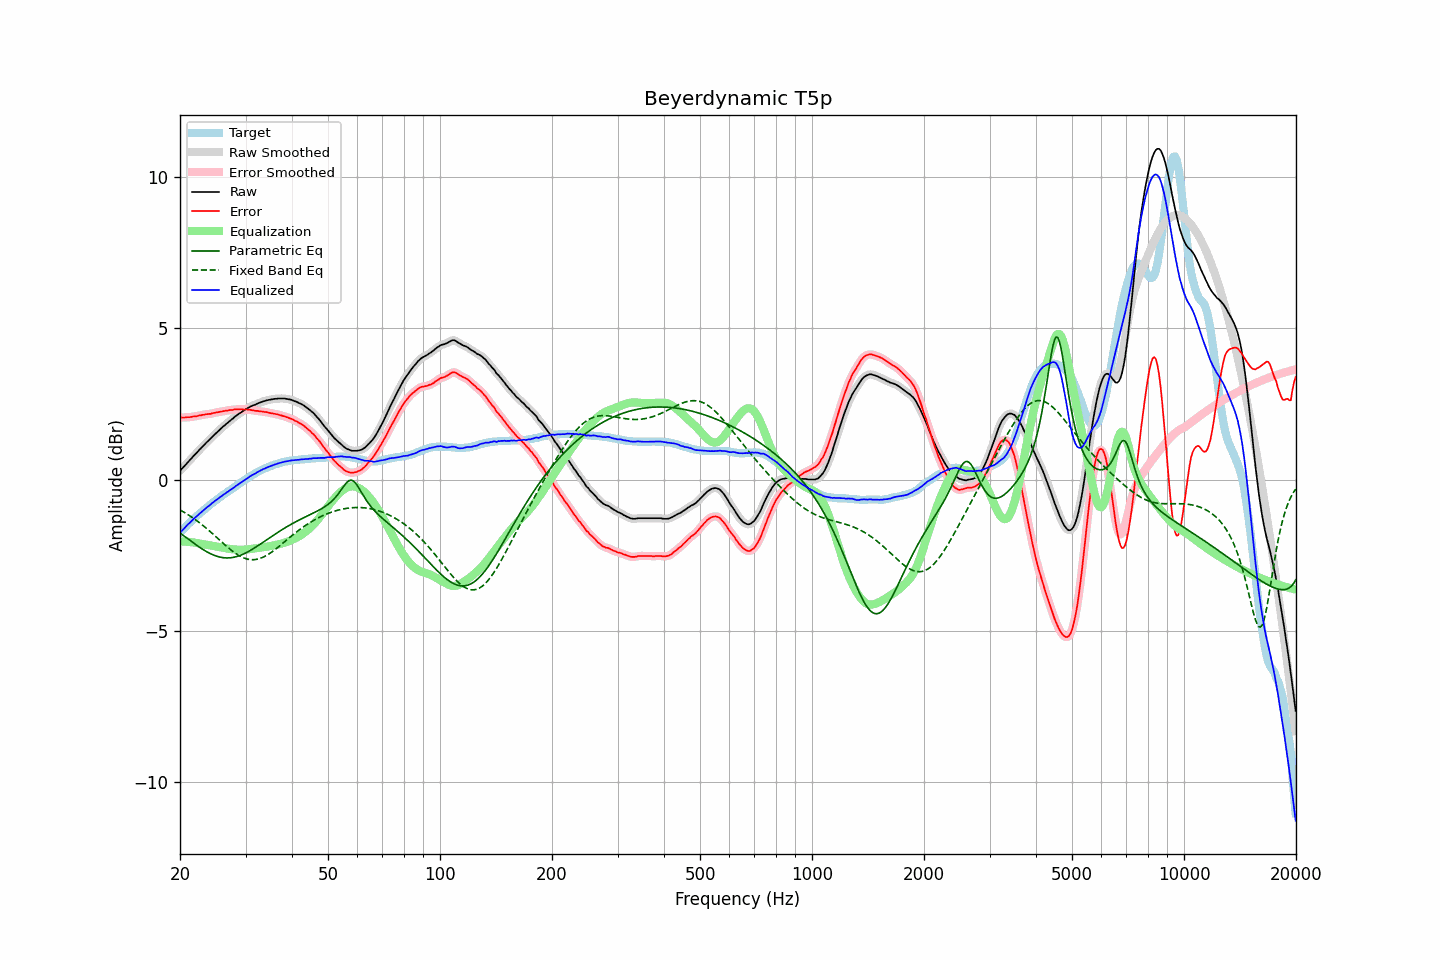

Data behind this chart, as committed beside it:
frequency, raw, error, smoothed, error_smoothed, equalization, parametric_eq, fixed_band_eq, equalized_raw, equalized_smoothed, target
20.00, 0.29, 2.05, 0.29, 2.05, -2.05, -1.77, -1.01, -1.76, -1.76, -1.76
20.20, 0.35, 2.05, 0.35, 2.05, -2.05, -1.81, -1.04, -1.70, -1.70, -1.70
20.40, 0.40, 2.05, 0.40, 2.05, -2.05, -1.85, -1.07, -1.65, -1.65, -1.65
20.61, 0.46, 2.05, 0.46, 2.05, -2.05, -1.89, -1.10, -1.60, -1.59, -1.59
20.81, 0.52, 2.06, 0.52, 2.06, -2.06, -1.93, -1.13, -1.54, -1.54, -1.54
21.02, 0.58, 2.06, 0.58, 2.06, -2.06, -1.97, -1.16, -1.48, -1.48, -1.48
21.23, 0.63, 2.06, 0.63, 2.06, -2.07, -2.01, -1.20, -1.44, -1.43, -1.43
21.44, 0.69, 2.07, 0.69, 2.07, -2.07, -2.05, -1.23, -1.38, -1.38, -1.38
21.66, 0.75, 2.08, 0.75, 2.08, -2.08, -2.09, -1.27, -1.33, -1.33, -1.33
21.87, 0.81, 2.09, 0.81, 2.09, -2.09, -2.12, -1.31, -1.28, -1.28, -1.28
22.09, 0.86, 2.09, 0.86, 2.10, -2.10, -2.16, -1.34, -1.24, -1.23, -1.23
22.31, 0.92, 2.10, 0.92, 2.10, -2.11, -2.20, -1.38, -1.18, -1.19, -1.18
22.54, 0.98, 2.12, 0.98, 2.11, -2.12, -2.24, -1.42, -1.14, -1.14, -1.14
22.76, 1.03, 2.12, 1.03, 2.13, -2.13, -2.27, -1.47, -1.09, -1.09, -1.09
22.99, 1.09, 2.14, 1.09, 2.14, -2.13, -2.30, -1.51, -1.04, -1.05, -1.05
23.22, 1.14, 2.14, 1.14, 2.15, -2.14, -2.34, -1.55, -1.00, -1.00, -1.00
23.45, 1.20, 2.16, 1.20, 2.16, -2.15, -2.37, -1.60, -0.95, -0.96, -0.96
23.69, 1.25, 2.16, 1.25, 2.16, -2.16, -2.40, -1.64, -0.91, -0.91, -0.91
23.92, 1.30, 2.17, 1.30, 2.17, -2.17, -2.43, -1.69, -0.87, -0.87, -0.87
24.16, 1.35, 2.17, 1.35, 2.18, -2.18, -2.45, -1.73, -0.83, -0.83, -0.82
24.40, 1.41, 2.19, 1.41, 2.19, -2.19, -2.48, -1.78, -0.78, -0.78, -0.78
24.65, 1.46, 2.20, 1.46, 2.20, -2.20, -2.50, -1.83, -0.74, -0.74, -0.74
24.89, 1.51, 2.21, 1.51, 2.21, -2.21, -2.52, -1.88, -0.70, -0.70, -0.70
25.14, 1.56, 2.22, 1.56, 2.22, -2.22, -2.54, -1.92, -0.66, -0.66, -0.66
25.39, 1.61, 2.23, 1.61, 2.23, -2.23, -2.56, -1.97, -0.62, -0.62, -0.62
25.65, 1.66, 2.24, 1.66, 2.24, -2.24, -2.57, -2.02, -0.58, -0.58, -0.58
25.91, 1.71, 2.25, 1.71, 2.25, -2.25, -2.58, -2.07, -0.54, -0.54, -0.54
26.16, 1.76, 2.26, 1.76, 2.26, -2.26, -2.59, -2.12, -0.50, -0.50, -0.50
26.43, 1.80, 2.27, 1.80, 2.27, -2.27, -2.59, -2.16, -0.47, -0.47, -0.47
26.69, 1.85, 2.28, 1.85, 2.28, -2.28, -2.59, -2.21, -0.43, -0.43, -0.43
26.96, 1.89, 2.28, 1.89, 2.29, -2.29, -2.59, -2.26, -0.40, -0.40, -0.39
27.23, 1.94, 2.30, 1.94, 2.29, -2.30, -2.59, -2.30, -0.36, -0.36, -0.36
27.50, 1.98, 2.30, 1.98, 2.30, -2.30, -2.59, -2.34, -0.32, -0.32, -0.32
27.77, 2.02, 2.30, 2.02, 2.31, -2.31, -2.58, -2.38, -0.29, -0.28, -0.28
28.05, 2.07, 2.32, 2.07, 2.31, -2.31, -2.57, -2.42, -0.24, -0.25, -0.25
28.33, 2.11, 2.32, 2.11, 2.32, -2.32, -2.55, -2.46, -0.21, -0.21, -0.21
28.62, 2.15, 2.32, 2.15, 2.32, -2.32, -2.54, -2.49, -0.17, -0.17, -0.17
28.90, 2.19, 2.32, 2.19, 2.32, -2.32, -2.52, -2.53, -0.13, -0.13, -0.13
29.19, 2.22, 2.32, 2.22, 2.32, -2.32, -2.50, -2.55, -0.10, -0.10, -0.10
29.48, 2.26, 2.32, 2.26, 2.32, -2.32, -2.48, -2.58, -0.06, -0.06, -0.06
29.78, 2.29, 2.31, 2.29, 2.32, -2.32, -2.45, -2.60, -0.03, -0.03, -0.02
30.08, 2.33, 2.32, 2.33, 2.32, -2.32, -2.43, -2.62, 0.01, 0.01, 0.01
30.38, 2.36, 2.31, 2.36, 2.31, -2.31, -2.40, -2.63, 0.05, 0.05, 0.05
30.68, 2.39, 2.31, 2.39, 2.31, -2.31, -2.37, -2.64, 0.08, 0.09, 0.08
30.99, 2.42, 2.30, 2.42, 2.30, -2.30, -2.34, -2.65, 0.12, 0.12, 0.12
31.30, 2.44, 2.29, 2.44, 2.29, -2.29, -2.31, -2.65, 0.15, 0.15, 0.15
31.61, 2.46, 2.28, 2.46, 2.28, -2.28, -2.27, -2.65, 0.18, 0.18, 0.18
31.93, 2.48, 2.27, 2.48, 2.27, -2.28, -2.24, -2.65, 0.20, 0.21, 0.21
32.24, 2.51, 2.27, 2.51, 2.27, -2.27, -2.21, -2.64, 0.24, 0.24, 0.24
32.57, 2.53, 2.26, 2.53, 2.26, -2.26, -2.17, -2.62, 0.27, 0.27, 0.27
32.89, 2.55, 2.25, 2.55, 2.26, -2.25, -2.14, -2.61, 0.30, 0.30, 0.30
33.22, 2.57, 2.25, 2.57, 2.25, -2.25, -2.10, -2.59, 0.32, 0.32, 0.32
33.55, 2.59, 2.24, 2.59, 2.24, -2.24, -2.06, -2.56, 0.35, 0.35, 0.35
33.89, 2.60, 2.23, 2.60, 2.23, -2.23, -2.03, -2.54, 0.37, 0.37, 0.37
34.23, 2.62, 2.23, 2.62, 2.22, -2.22, -1.99, -2.51, 0.40, 0.39, 0.39
34.57, 2.63, 2.21, 2.63, 2.21, -2.21, -1.95, -2.47, 0.42, 0.42, 0.42
34.92, 2.64, 2.20, 2.64, 2.20, -2.20, -1.92, -2.44, 0.44, 0.44, 0.44
35.27, 2.65, 2.19, 2.65, 2.19, -2.19, -1.88, -2.40, 0.46, 0.46, 0.46
35.62, 2.66, 2.18, 2.66, 2.18, -2.18, -1.85, -2.36, 0.48, 0.48, 0.48
35.97, 2.67, 2.17, 2.67, 2.17, -2.17, -1.81, -2.32, 0.50, 0.50, 0.50
... 635 more rows
